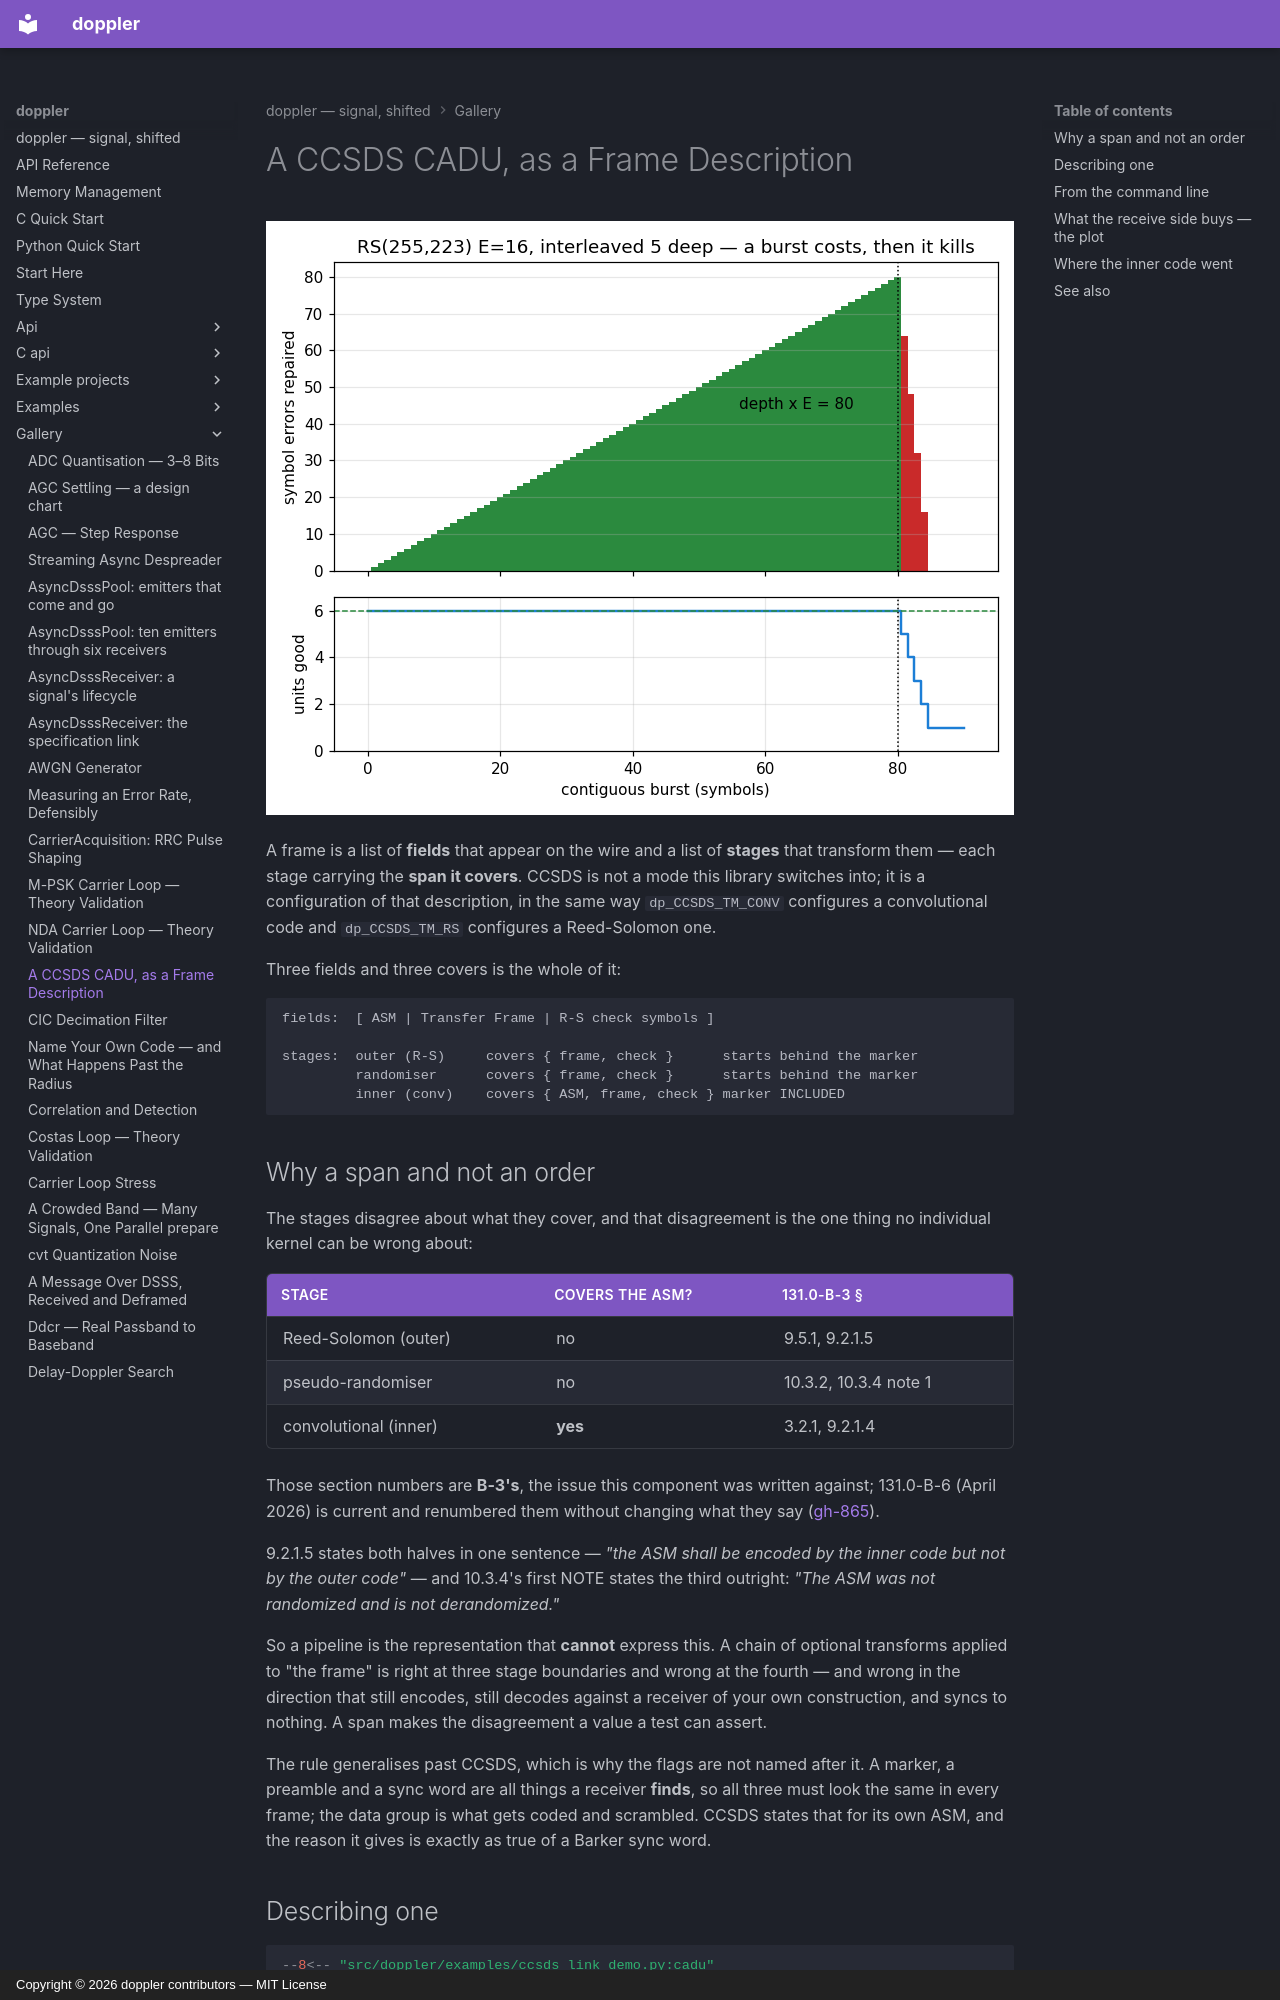

repository: doppler-dsp/doppler · page: gallery/ccsds-link/index.html · generator: mkdocs · copyright: Copyright © 2026 doppler contributors — MIT License

---
description: "a frame as a list of fields and a list of stages, each carrying the span it covers: why a pipeline cannot express the one thing CCSDS's stages disagree about, and what an outer code reports on the receive side that a CRC cannot"
---

# A CCSDS CADU, as a Frame Description

![what an outer code repairs, and what it refuses](../assets/ccsds_link_demo.png)

A frame is a list of **fields** that appear on the wire and a list of
**stages** that transform them — each stage carrying the **span it covers**.
CCSDS is not a mode this library switches into; it is a configuration of that
description, in the same way `dp_CCSDS_TM_CONV` configures a convolutional code
and `dp_CCSDS_TM_RS` configures a Reed-Solomon one.

Three fields and three covers is the whole of it:

```text
fields:  [ ASM | Transfer Frame | R-S check symbols ]

stages:  outer (R-S)     covers { frame, check }      starts behind the marker
         randomiser      covers { frame, check }      starts behind the marker
         inner (conv)    covers { ASM, frame, check } marker INCLUDED
```

## Why a span and not an order

The stages disagree about what they cover, and that disagreement is the one
thing no individual kernel can be wrong about:

| stage                 | covers the ASM? | 131.0-B-3 §           |
| --------------------- | --------------- | --------------------- |
| Reed-Solomon (outer)  | no              | 9.5.1, 9.2.1.5        |
| pseudo-randomiser     | no              | 10.3.2, 10.3.4 note 1 |
| convolutional (inner) | **yes**         | 3.2.1, 9.2.1.4        |

Those section numbers are **B-3's**, the issue this component was written
against; 131.0-B-6 (April 2026) is current and renumbered them without
changing what they say
([gh-865](https://github.com/doppler-dsp/doppler/issues/865)).

9.2.1.5 states both halves in one sentence — *"the ASM shall be encoded by the
inner code but not by the outer code"* — and 10.3.4's first NOTE states the
third outright: *"The ASM was not randomized and is not derandomized."*

So a pipeline is the representation that **cannot** express this. A chain of
optional transforms applied to "the frame" is right at three stage boundaries
and wrong at the fourth — and wrong in the direction that still encodes, still
decodes against a receiver of your own construction, and syncs to nothing.
A span makes the disagreement a value a test can assert.

The rule generalises past CCSDS, which is why the flags are not named after
it. A marker, a preamble and a sync word are all things a receiver **finds**,
so all three must look the same in every frame; the data group is what gets
coded and scrambled. CCSDS states that for its own ASM, and the reason it
gives is exactly as true of a Barker sync word.

## Describing one

```python
--8<-- "src/doppler/examples/ccsds_link_demo.py:cadu"
```

`FrameDesc` is `Frame`'s deferred flavor: the same constructor, but it stops
before materialising so the fields are a starting point you extend. Empty
arrays begin from nothing.
